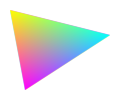

Reproduce this figure in Python.
import os

import numpy as np
from matplotlib import pyplot as plt


w, h = 1000, 800

x1, y1 = 0, 0
x2, y2 = 1000, 250
x3, y3 = 150, 800

r1, g1, b1 = 255, 255, 0
r2, g2, b2 = 0, 255, 255
r3, g3, b3 = 255, 0, 255


fname = 'definition_of_vertex_texture.png'

print(os.getcwd())


def barycentric_coordinates(x, y):
    denominator = (y2 - y3) * (x1 - x3) + (x3 - x2) * (y1 - y3)
    l1 = ((y2 - y3) * (x - x3) + (x3 - x2) * (y - y3)) / denominator
    l2 = ((y3 - y1) * (x - x3) + (x1 - x3) * (y - y3)) / denominator
    l3 = 1. - (l1 + l2)
    return l1, l2, l3


x, y = np.meshgrid(np.arange(w), np.arange(h))
l1, l2, l3 = barycentric_coordinates(x, y)

mask = (l1 >= 0.) & (l2 >= 0.) & (l3 >= 0.)

r = l1 * r1 + l2 * r2 + l3 * r3
g = l1 * g1 + l2 * g2 + l3 * g3
b = l1 * b1 + l2 * b2 + l3 * b3

color = np.round(np.stack([r, g, b, np.full_like(r, 255)], axis=-1)).astype(np.uint8)
color[~mask, -1] = 0


def save_image(data, filename):
    sizes = np.shape(data)
    fig = plt.figure()
    fig.set_size_inches(1, sizes[0] / sizes[1], forward=False)
    ax = plt.Axes(fig, [0., 0., 1., 1.])
    ax.set_axis_off()
    fig.add_axes(ax)
    ax.imshow(data)
    plt.savefig(filename, transparent=True, dpi=sizes[1])
    plt.show()
    plt.close()


save_image(color, fname)

_ = 0
